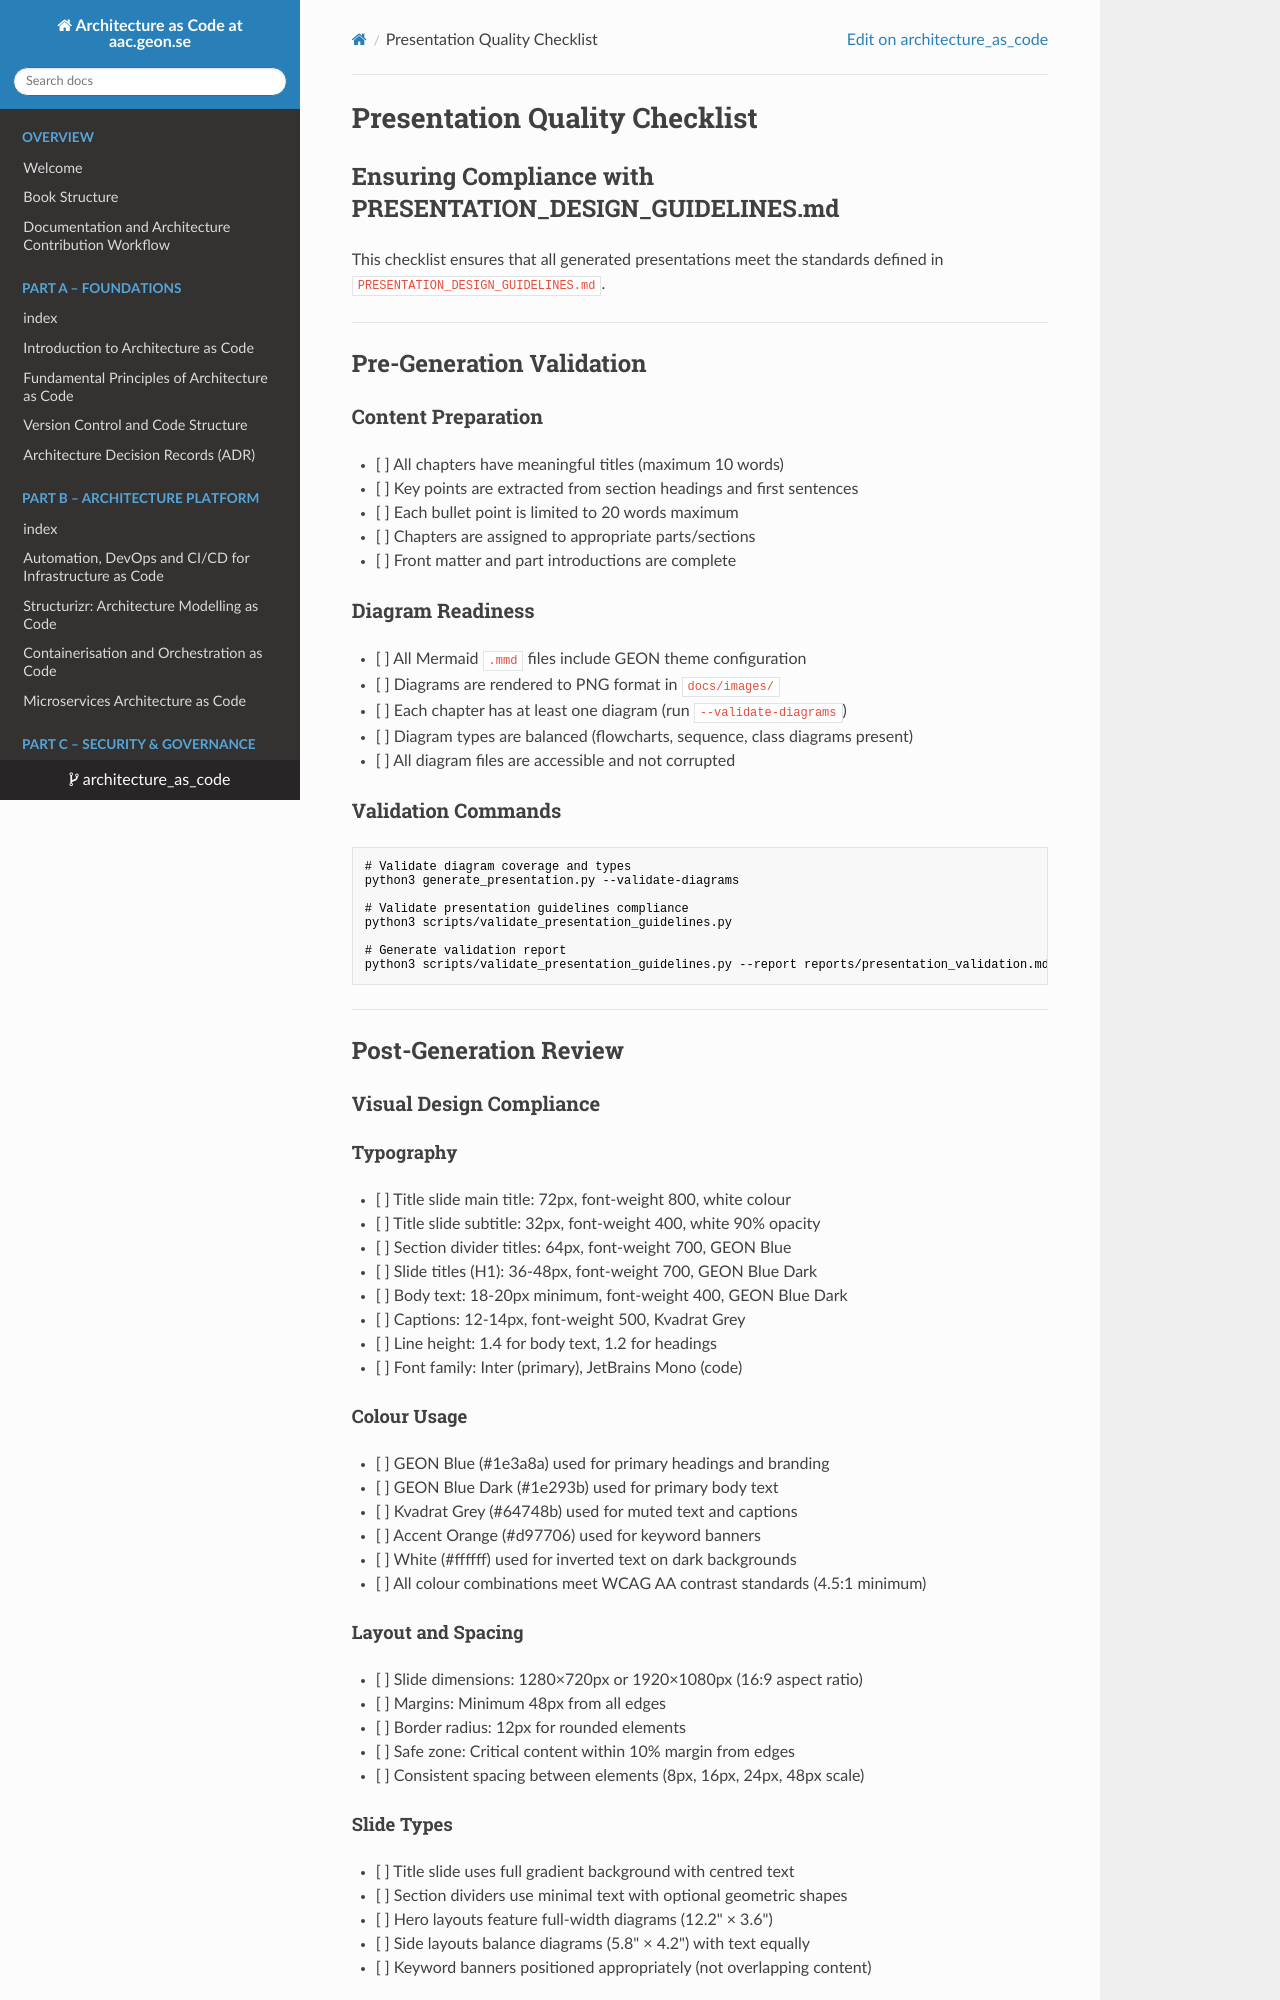

repository: Geonitab/architecture_as_code · page: PRESENTATION_QUALITY_CHECKLIST/index.html · generator: mkdocs

# Presentation Quality Checklist
## Ensuring Compliance with PRESENTATION_DESIGN_GUIDELINES.md

This checklist ensures that all generated presentations meet the standards defined in `PRESENTATION_DESIGN_GUIDELINES.md`.

---

## Pre-Generation Validation

### Content Preparation
- [ ] All chapters have meaningful titles (maximum 10 words)
- [ ] Key points are extracted from section headings and first sentences
- [ ] Each bullet point is limited to 20 words maximum
- [ ] Chapters are assigned to appropriate parts/sections
- [ ] Front matter and part introductions are complete

### Diagram Readiness
- [ ] All Mermaid `.mmd` files include GEON theme configuration
- [ ] Diagrams are rendered to PNG format in `docs/images/`
- [ ] Each chapter has at least one diagram (run `--validate-diagrams`)
- [ ] Diagram types are balanced (flowcharts, sequence, class diagrams present)
- [ ] All diagram files are accessible and not corrupted

### Validation Commands
```bash
# Validate diagram coverage and types
python3 generate_presentation.py --validate-diagrams

# Validate presentation guidelines compliance
python3 scripts/validate_presentation_guidelines.py

# Generate validation report
python3 scripts/validate_presentation_guidelines.py --report reports/presentation_validation.md
```

---

## Post-Generation Review

### Visual Design Compliance

#### Typography
- [ ] Title slide main title: 72px, font-weight 800, white colour
- [ ] Title slide subtitle: 32px, font-weight 400, white 90% opacity
- [ ] Section divider titles: 64px, font-weight 700, GEON Blue
- [ ] Slide titles (H1): 36-48px, font-weight 700, GEON Blue Dark
- [ ] Body text: 18-20px minimum, font-weight 400, GEON Blue Dark
- [ ] Captions: 12-14px, font-weight 500, Kvadrat Grey
- [ ] Line height: 1.4 for body text, 1.2 for headings
- [ ] Font family: Inter (primary), JetBrains Mono (code)

#### Colour Usage
- [ ] GEON Blue (#1e3a8a) used for primary headings and branding
- [ ] GEON Blue Dark (#1e293b) used for primary body text
- [ ] Kvadrat Grey (#64748b) used for muted text and captions
- [ ] Accent Orange (#d97706) used for keyword banners
- [ ] White (#ffffff) used for inverted text on dark backgrounds
- [ ] All colour combinations meet WCAG AA contrast standards (4.5:1 minimum)

#### Layout and Spacing
- [ ] Slide dimensions: 1280×720px or 1920×1080px (16:9 aspect ratio)
- [ ] Margins: Minimum 48px from all edges
- [ ] Border radius: 12px for rounded elements
- [ ] Safe zone: Critical content within 10% margin from edges
- [ ] Consistent spacing between elements (8px, 16px, 24px, 48px scale)

#### Slide Types
- [ ] Title slide uses full gradient background with centred text
- [ ] Section dividers use minimal text with optional geometric shapes
- [ ] Hero layouts feature full-width diagrams (12.2" × 3.6")
- [ ] Side layouts balance diagrams (5.8" × 4.2") with text equally
- [ ] Keyword banners positioned appropriately (not overlapping content)

### Content Quality
